Labelled photos from "pic", an image-classification folder in RobinWenqian/Inceptionv3-pytorch-image-classification. The possible labels are: bush, car, grass, ground.

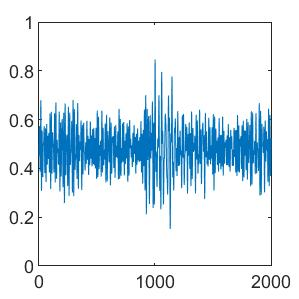
Label: grass

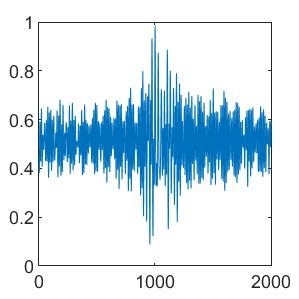
Label: bush

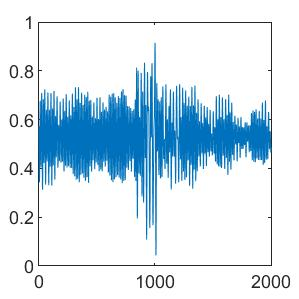
Label: grass

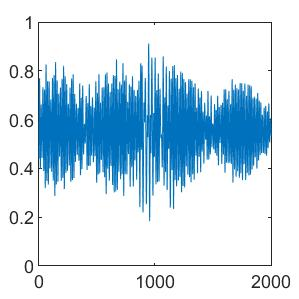
Label: bush

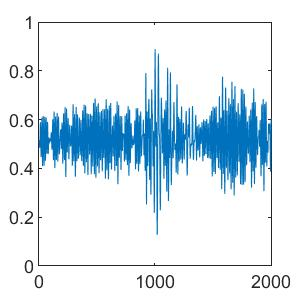
Label: ground

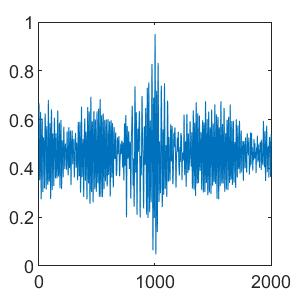
Label: car
